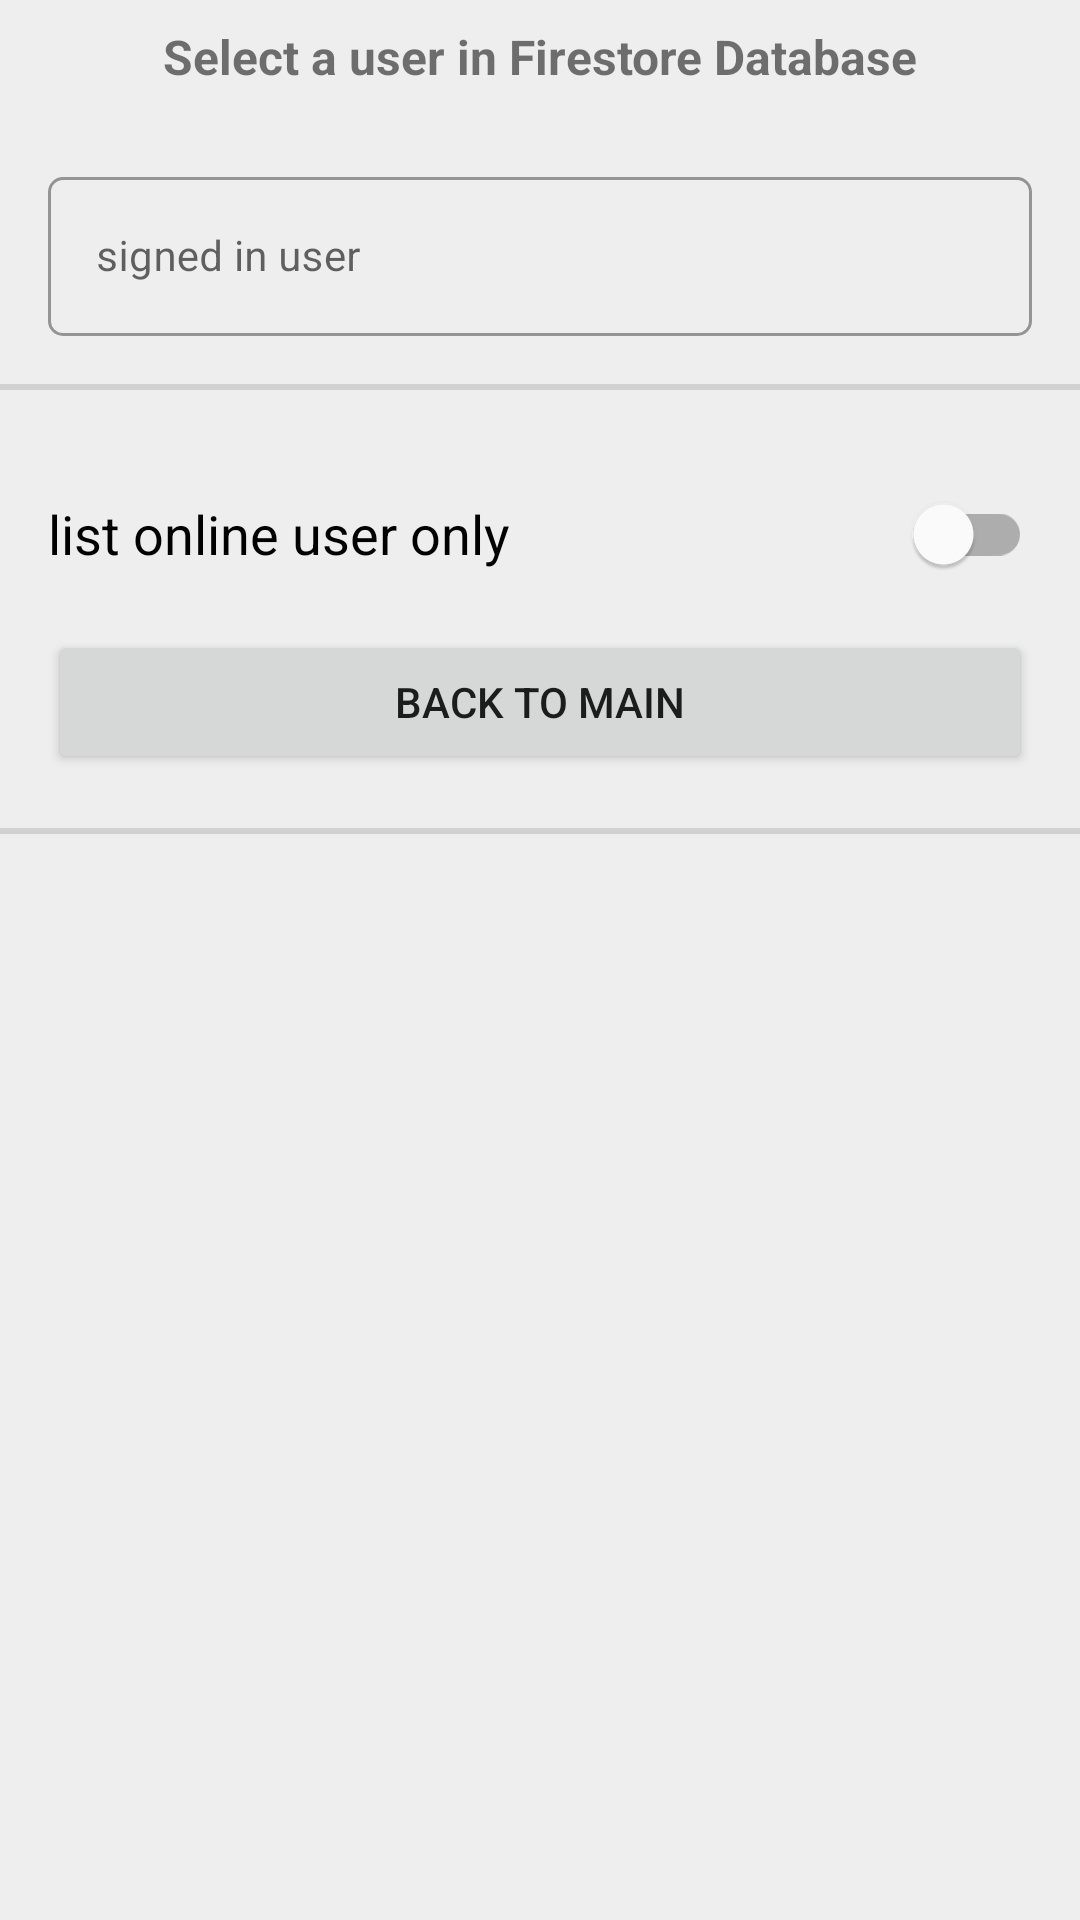

Reconstruct the res/layout file that produces this screen, plus the resources it refers to.
<!-- AndroidManifest.xml: application theme Theme.FirebaseUiPlayground -->
<!-- res/layout/activity_select_user_firestore.xml -->
<?xml version="1.0" encoding="utf-8"?>
<LinearLayout xmlns:android="http://schemas.android.com/apk/res/android"
    xmlns:app="http://schemas.android.com/apk/res-auto"
    xmlns:tools="http://schemas.android.com/tools"
    android:layout_width="match_parent"
    android:layout_height="match_parent"
    android:background="@color/grey_300"
    android:orientation="vertical"
    tools:context=".firestore.SelectUserFirestoreActivity">

    <TextView
        android:layout_width="match_parent"
        android:layout_height="wrap_content"
        android:layout_marginStart="16dp"
        android:layout_marginTop="8dp"
        android:layout_marginEnd="16dp"
        android:text="Select a user in Firestore Database"
        android:textAlignment="center"
        android:textSize="16sp"
        android:textStyle="bold" />

    <ProgressBar
        android:id="@+id/pbFirestoreUser"
        style="?android:attr/progressBarStyleHorizontal"
        android:layout_width="match_parent"
        android:layout_height="wrap_content"
        android:indeterminate="true"
        android:visibility="invisible" />

    <com.google.android.material.textfield.TextInputLayout
        android:id="@+id/etFirestoreUserSignedInUserLayout"
        style="@style/Widget.MaterialComponents.TextInputLayout.OutlinedBox"
        android:layout_width="match_parent"
        android:layout_height="wrap_content"
        android:layout_marginStart="16dp"
        android:layout_marginTop="8dp"
        android:layout_marginEnd="16dp"
        android:hint="signed in user"
        android:visibility="visible"
        app:boxCornerRadiusBottomEnd="5dp"
        app:boxCornerRadiusBottomStart="5dp"
        app:boxCornerRadiusTopEnd="5dp"
        app:boxCornerRadiusTopStart="5dp"
        app:layout_constraintEnd_toEndOf="parent"
        app:layout_constraintStart_toStartOf="parent"
        app:layout_constraintTop_toTopOf="parent">

        <com.google.android.material.textfield.TextInputEditText
            android:id="@+id/etFirestoreUserSignedInUser"
            android:layout_width="match_parent"
            android:layout_height="wrap_content"
            android:ellipsize="end"
            android:focusable="false"
            android:text=""
            android:textSize="14sp"
            android:visibility="visible"
            tools:ignore="KeyboardInaccessibleWidget" />
    </com.google.android.material.textfield.TextInputLayout>

    <com.google.android.material.divider.MaterialDivider
        android:layout_width="match_parent"
        android:layout_height="2dp"
        android:layout_marginTop="16dp"
        android:layout_marginBottom="8dp" />

    <com.google.android.material.switchmaterial.SwitchMaterial
        android:id="@+id/swFirestoreSelectUserListOnlineOnly"
        android:layout_width="match_parent"
        android:layout_height="wrap_content"
        android:layout_marginStart="16dp"
        android:layout_marginTop="16dp"
        android:layout_marginEnd="16dp"
        android:checked="false"
        android:clickable="true"
        android:text="list online user only"
        android:textSize="18sp" />

    <Button
        android:id="@+id/btnFirestoreUserToMain"
        android:layout_width="match_parent"
        android:layout_height="wrap_content"
        android:layout_marginStart="16dp"
        android:layout_marginTop="8dp"
        android:layout_marginEnd="16dp"
        android:text="back to Main" />

    <ListView
        android:id="@+id/lvSelectUserFirestore"
        android:layout_width="match_parent"
        android:layout_height="wrap_content"
        android:layout_marginBottom="2dp" />

    <com.google.android.material.divider.MaterialDivider
        android:layout_width="match_parent"
        android:layout_height="2dp"
        android:layout_marginTop="16dp"
        android:layout_marginBottom="8dp" />

</LinearLayout>
<!-- resources referenced by this layout -->
<resources>
  <color name="grey_300">#EEEEEE</color>
  <style name="Theme.FirebaseUiPlayground" parent="Theme.MaterialComponents.DayNight.DarkActionBar">
          
          <item name="colorPrimary">@color/colorPrimary</item>
          <item name="colorPrimaryVariant">@color/colorStatusBar</item>
          <item name="colorOnPrimary">@color/white</item>
          
          <item name="colorSecondary">@color/teal_200</item>
          <item name="colorSecondaryVariant">@color/teal_700</item>
          <item name="colorOnSecondary">@color/black</item>
          
          <item name="android:statusBarColor">?attr/colorPrimaryVariant</item>
          
      </style>
  <color name="colorPrimary">#2196F3</color>
  <color name="colorStatusBar">#1E88E5</color>
  <color name="white">#FFFFFFFF</color>
  <color name="teal_200">#FF03DAC5</color>
  <color name="teal_700">#FF018786</color>
  <color name="black">#FF000000</color>
</resources>
